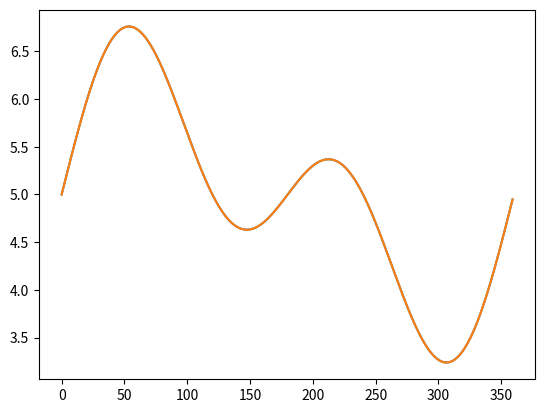

Write Python code to recreate this figure.
import numpy as np
import scipy.fftpack as fftp
import matplotlib.pyplot as plt
import matplotlib.pyplot as plt

def fourier_series(x, y, wn, n=None):
    # get FFT
    myfft = fftp.fft(y, n)
    # kill higher freqs above wavenumber wn
    myfft[wn:-wn] = 0
    # make new series
    y2 = fftp.ifft(myfft)

    plt.figure(num=None)
    plt.plot(x, y, x, y2)
    plt.show()

if __name__=='__main__':
    x = np.array([float(i) for i in range(0,360)])
    y = np.sin(2*np.pi/360*x) + np.sin(2*2*np.pi/360*x) + 5

    fourier_series(x, y, 3, 360)